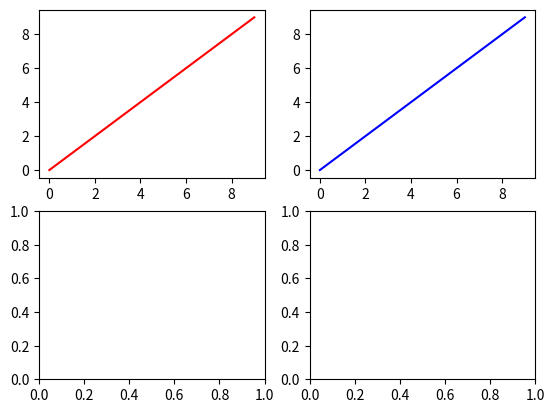

This chart was generated by the following Python code:
#
# 따라하며 배우는 파이썬과 데이터과학(생능출판사 2020)
# 11.15 한 화면에 여러 그래프 그리기 : subplots(), 299쪽
#
import matplotlib.pyplot as plt 

fig = plt.figure()
ax1 = fig.add_subplot(2, 2, 1)
ax1.plot(range(10), 'r') # row=0, col=0
ax2 = fig.add_subplot(2, 2, 2)
ax2.plot(range(10), 'b') # row=0, col=0
ax3 = fig.add_subplot(2, 2, 3)
ax4 = fig.add_subplot(2, 2, 4)
plt.show()